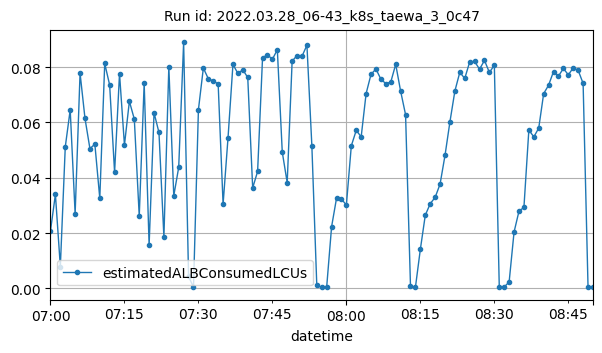

Values plotted in this chart, from the file beside it:
datetime, estimatedALBConsumedLCUs
2022-03-28T07:00:00Z, 0.02081
2022-03-28T07:01:00Z, 0.03396
2022-03-28T07:02:00Z, 0.00788
2022-03-28T07:03:00Z, 0.05112
2022-03-28T07:04:00Z, 0.06454
2022-03-28T07:05:00Z, 0.02694
2022-03-28T07:06:00Z, 0.0778
2022-03-28T07:07:00Z, 0.06142
2022-03-28T07:08:00Z, 0.05049
2022-03-28T07:09:00Z, 0.05214
2022-03-28T07:10:00Z, 0.03255
2022-03-28T07:11:00Z, 0.08128
2022-03-28T07:12:00Z, 0.07351
2022-03-28T07:13:00Z, 0.04193
2022-03-28T07:14:00Z, 0.07761
2022-03-28T07:15:00Z, 0.0518
2022-03-28T07:16:00Z, 0.06763
2022-03-28T07:17:00Z, 0.06117
2022-03-28T07:18:00Z, 0.02607
2022-03-28T07:19:00Z, 0.07421
2022-03-28T07:20:00Z, 0.01556
2022-03-28T07:21:00Z, 0.06346
2022-03-28T07:22:00Z, 0.05634
2022-03-28T07:23:00Z, 0.01853
2022-03-28T07:24:00Z, 0.0801
2022-03-28T07:25:00Z, 0.03344
2022-03-28T07:26:00Z, 0.04373
2022-03-28T07:27:00Z, 0.08888
2022-03-28T07:28:00Z, 0.00434
2022-03-28T07:29:00Z, 0.00043
2022-03-28T07:30:00Z, 0.06461
2022-03-28T07:31:00Z, 0.07965
2022-03-28T07:32:00Z, 0.07579
2022-03-28T07:33:00Z, 0.07495
2022-03-28T07:34:00Z, 0.07391
2022-03-28T07:35:00Z, 0.03042
2022-03-28T07:36:00Z, 0.0544
2022-03-28T07:37:00Z, 0.08095
2022-03-28T07:38:00Z, 0.07769
2022-03-28T07:39:00Z, 0.079
2022-03-28T07:40:00Z, 0.07623
2022-03-28T07:41:00Z, 0.0363
2022-03-28T07:42:00Z, 0.04226
2022-03-28T07:43:00Z, 0.08334
2022-03-28T07:44:00Z, 0.08443
2022-03-28T07:45:00Z, 0.08281
2022-03-28T07:46:00Z, 0.08625
2022-03-28T07:47:00Z, 0.04926
2022-03-28T07:48:00Z, 0.03822
2022-03-28T07:49:00Z, 0.08214
2022-03-28T07:50:00Z, 0.08417
2022-03-28T07:51:00Z, 0.08388
2022-03-28T07:52:00Z, 0.0879
2022-03-28T07:53:00Z, 0.05159
2022-03-28T07:54:00Z, 0.00109
2022-03-28T07:55:00Z, 0.00032
2022-03-28T07:56:00Z, 0.00039
2022-03-28T07:57:00Z, 0.02227
2022-03-28T07:58:00Z, 0.03256
2022-03-28T07:59:00Z, 0.03227
... 51 more rows
